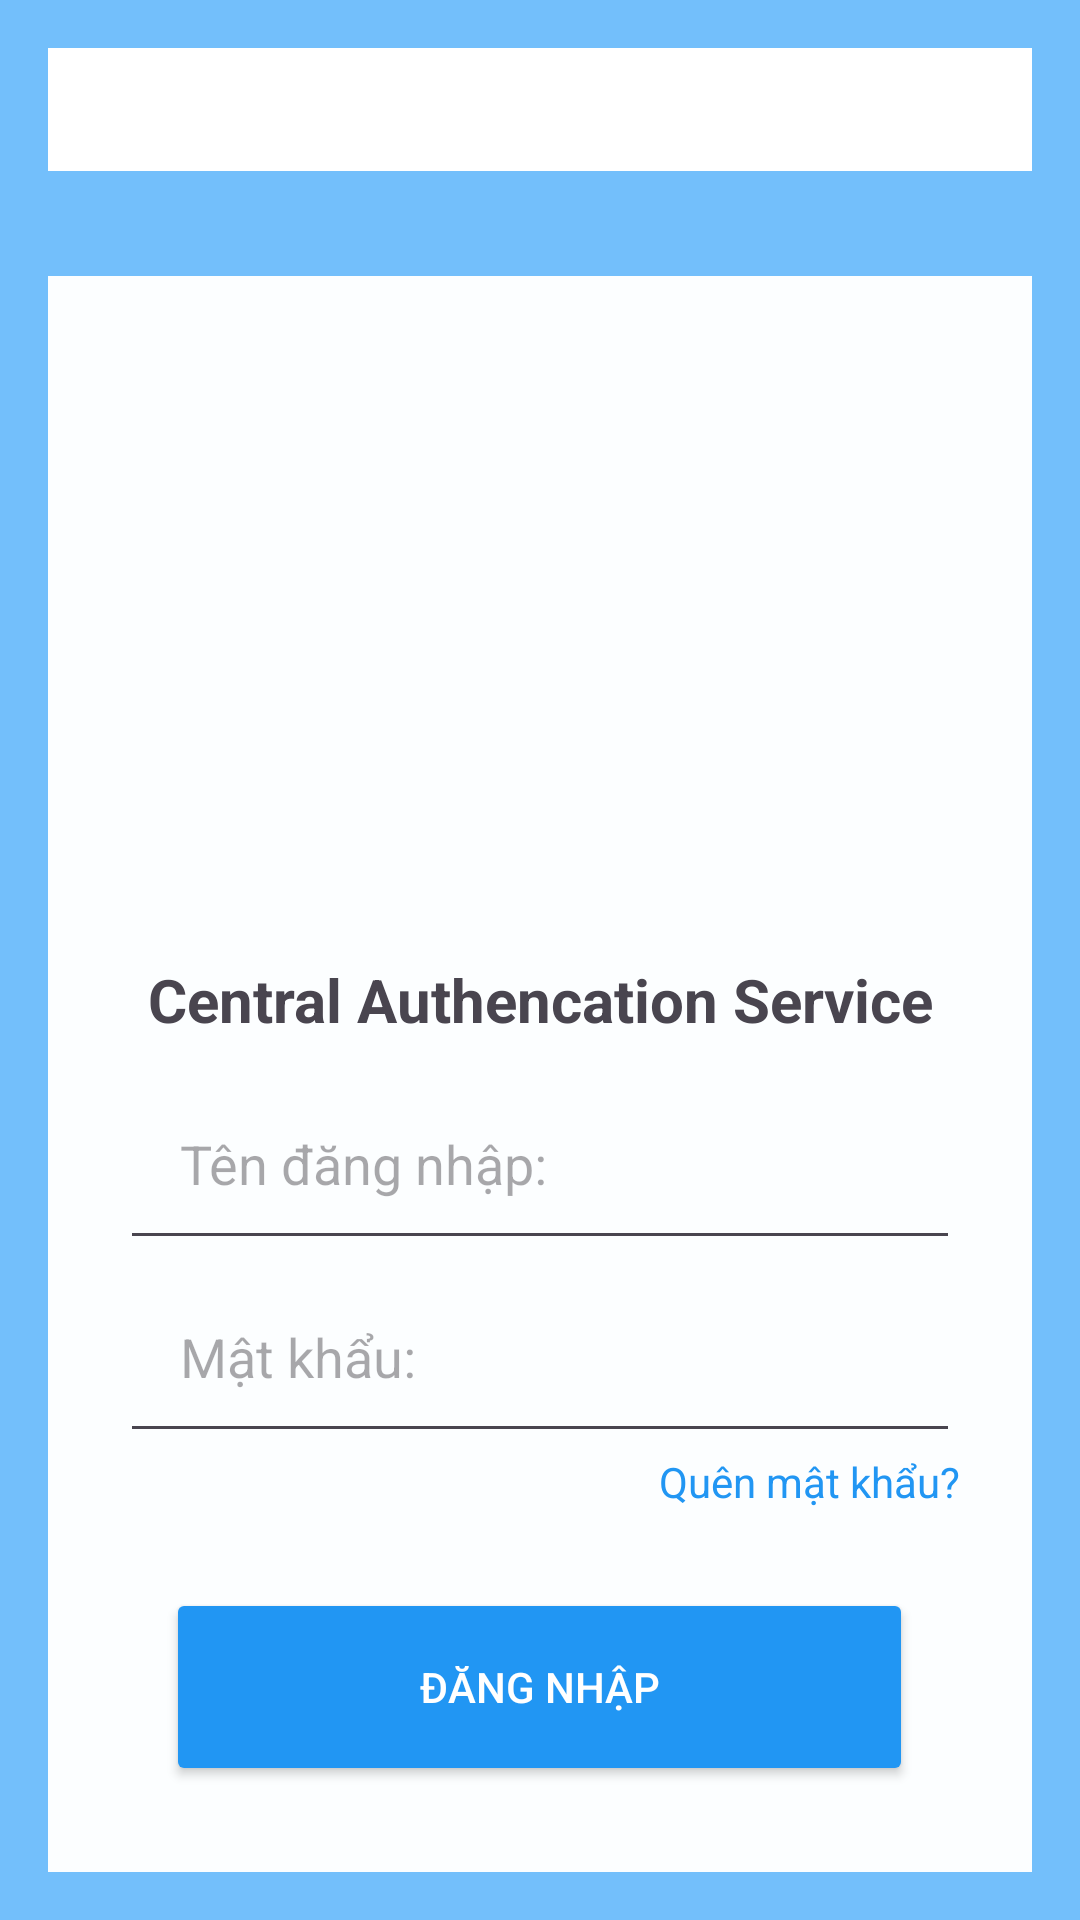

Android layout source for this screen:
<!-- AndroidManifest.xml: application theme Theme.BTLltdd -->
<!-- res/layout/activity_main.xml -->
<?xml version="1.0" encoding="utf-8"?>
<LinearLayout xmlns:android="http://schemas.android.com/apk/res/android"
    android:layout_width="match_parent"
    android:layout_height="match_parent"
    android:background="#73BFFB"
    android:gravity="center"
    android:orientation="vertical"
    android:padding="16dp">

    <LinearLayout
        android:layout_width="match_parent"
        android:layout_height="100dp"
        android:background="@color/white"

        android:orientation="horizontal">
        <ImageView
            android:layout_width="wrap_content"
            android:layout_height="wrap_content"
            android:src="@drawable/webapp"
            android:layout_margin="25dp"></ImageView>

        <TextView
            android:layout_width="wrap_content"
            android:layout_height="wrap_content"
            android:layout_marginLeft="25dp"
            android:layout_marginTop="35dp"
            android:text="THUVIEN"
            android:textColor="#1572BC"
            android:textSize="20dp"></TextView>


    </LinearLayout>

    <LinearLayout
        android:layout_width="match_parent"
        android:layout_height="591dp"
        android:layout_gravity="center_horizontal"
        android:layout_marginTop="35dp"
        android:background="#FCFEFF"
        android:gravity="center"
        android:orientation="vertical"
        android:padding="24dp">

        <ImageView
            android:id="@+id/ivLogo"
            android:layout_width="199dp"
            android:layout_height="175dp"
            android:padding="14dp"
            android:src="@drawable/images" />

        <TextView
            android:id="@+id/tvLoginTitle"
            android:layout_width="wrap_content"
            android:layout_height="wrap_content"
            android:gravity="center"
            android:padding="9dp"
            android:text="Central Authencation Service"
            android:textSize="20sp"
            android:textStyle="bold" />


        <EditText
            android:id="@+id/etUsername"
            android:layout_width="match_parent"
            android:layout_height="wrap_content"

            android:hint="Tên đăng nhập:"
            android:inputType="text"
            android:padding="20dp" />


        <EditText
            android:id="@+id/etPassword"
            android:layout_width="match_parent"
            android:layout_height="wrap_content"


            android:hint="Mật khẩu:"
            android:padding="20dp" />

        <TextView
            android:id="@+id/etRePassword"
            android:layout_width="match_parent"
            android:layout_height="wrap_content"

            android:gravity="end"
            android:text=" Quên mật khẩu?"
            android:textColor="#2196F3" />

        <Button
            android:id="@+id/btnLogin"
            android:layout_width="249dp"
            android:layout_height="66dp"

            android:backgroundTint="#2196F3"
            android:text="ĐĂNG NHẬP"
            android:textColor="@android:color/white"
            android:layout_marginTop="26dp"/>
        <TextView
            android:layout_width="wrap_content"
            android:layout_height="wrap_content"
            android:text="Coppyright @ 2018 of Hanoi Open University"
            android:layout_marginTop="25dp">

        </TextView>
    </LinearLayout>

    <TextView
        android:id="@+id/tvErrorMessage"
        android:layout_width="wrap_content"
        android:layout_height="wrap_content"

        android:textColor="@android:color/holo_red_dark"
        android:visibility="gone" />
</LinearLayout>
<!-- resources referenced by this layout -->
<resources>
  <color name="white">#FFFFFFFF</color>
  <style name="Theme.BTLltdd" parent="Base.Theme.BTLltdd" />
  <style name="Base.Theme.BTLltdd" parent="Theme.Material3.DayNight.NoActionBar">
          
          
      </style>
</resources>
